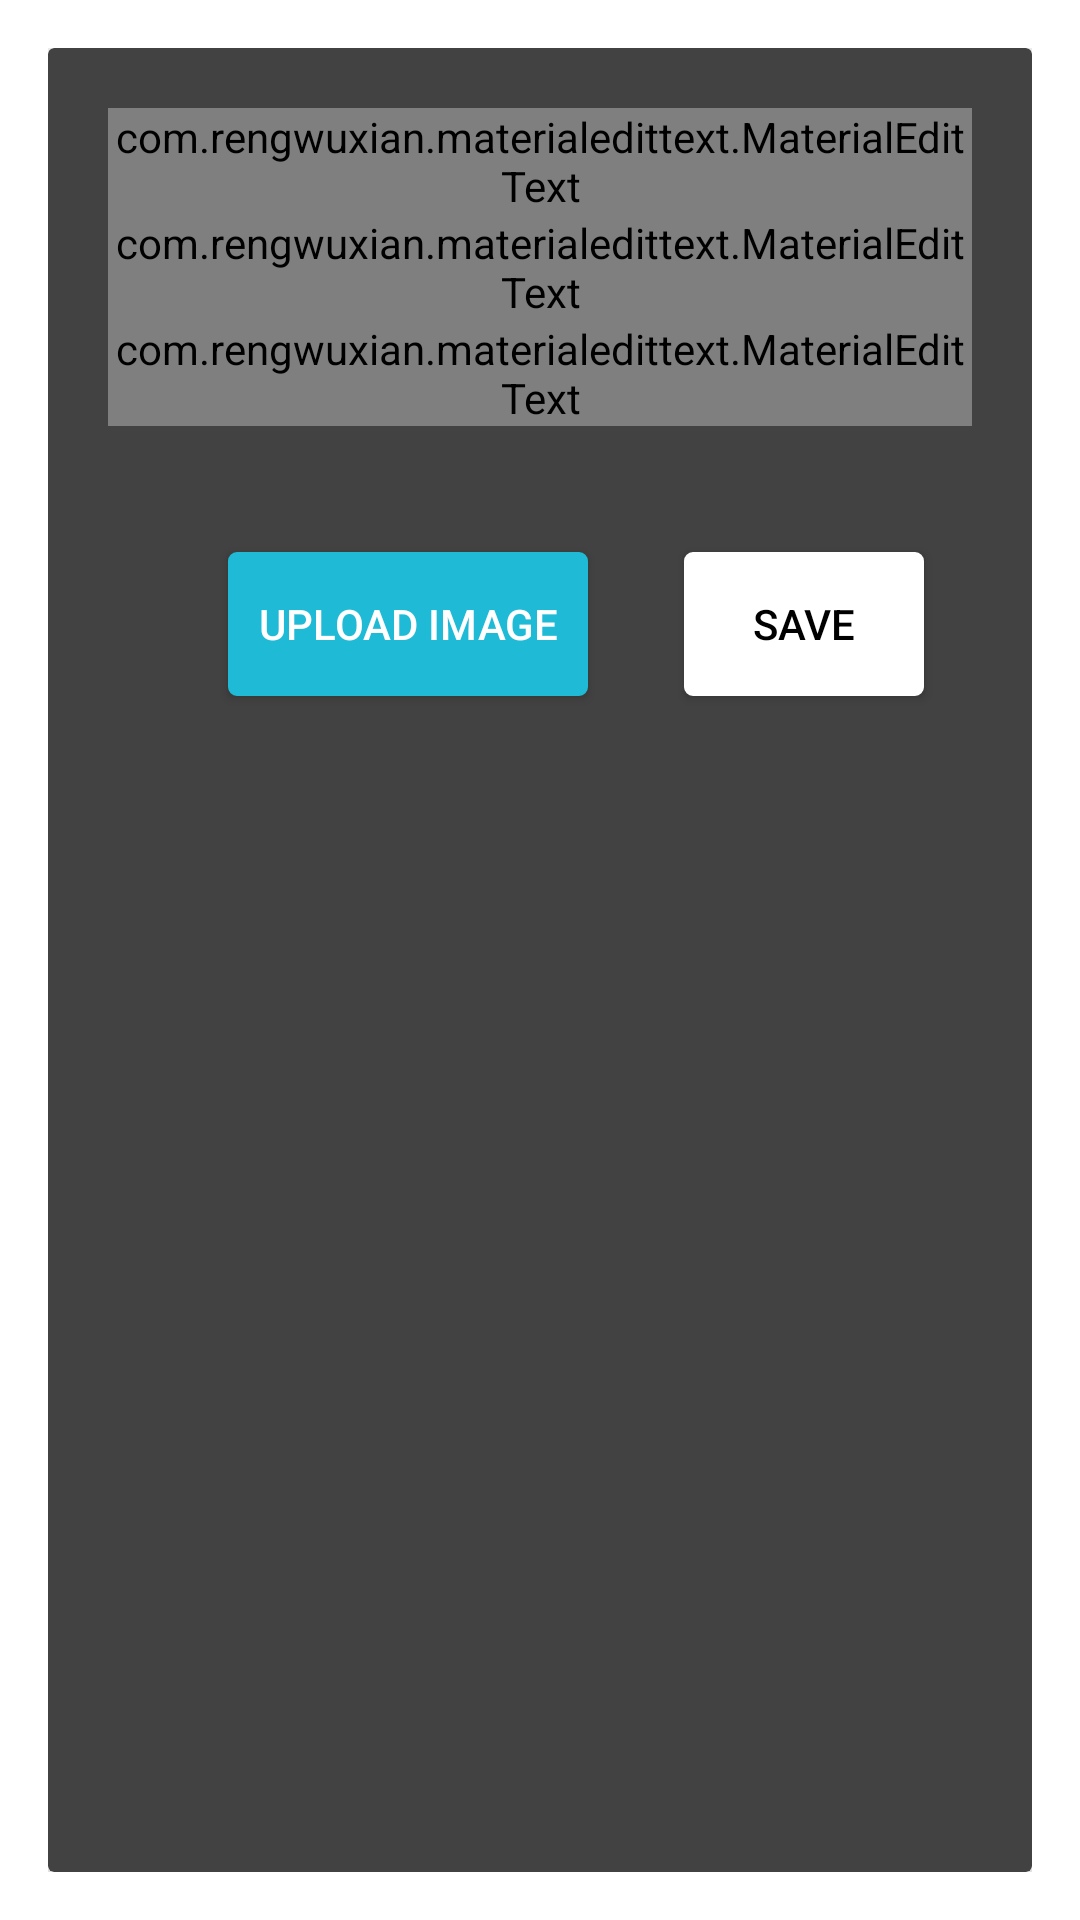

Write the Android layout XML for this screen, with the resource values it uses.
<!-- AndroidManifest.xml: activity theme DialogCusom -->
<!-- res/layout/activity_new_deal.xml -->
<?xml version="1.0" encoding="utf-8"?>
<androidx.cardview.widget.CardView
    xmlns:android="http://schemas.android.com/apk/res/android"
    xmlns:app="http://schemas.android.com/apk/res-auto"
    android:layout_width="match_parent"
    android:layout_height="match_parent"
    app:cardElevation="10dp"
    android:background="@android:color/white">

    <LinearLayout
        android:layout_width="match_parent"
        android:layout_height="wrap_content"
        android:layout_margin="20dp"
        android:orientation="vertical">

        <com.rengwuxian.materialedittext.MaterialEditText
            android:layout_width="match_parent"
            android:layout_height="wrap_content"
            android:id="@+id/edtTitle"
            android:hint="Destination"
            android:text=""
            android:textColor="#fff"
            android:textColorHint="#fff"
            android:textSize="20sp"
            app:met_singleLineEllipsis="true"
            app:met_baseColor="#fff"
            app:met_floatingLabel="highlight"
            app:met_primaryColor="#fff"/>

        <com.rengwuxian.materialedittext.MaterialEditText
            android:layout_width="match_parent"
            android:layout_height="wrap_content"
            android:id="@+id/edtDescription"
            android:hint="Description"
            android:text=""
            android:textColor="#fff"
            android:textColorHint="#fff"
            android:textSize="20sp"

            app:met_singleLineEllipsis="true"
            app:met_baseColor="#fff"
            app:met_floatingLabel="highlight"
            app:met_primaryColor="#fff"/>

        <com.rengwuxian.materialedittext.MaterialEditText
            android:layout_width="match_parent"
            android:layout_height="wrap_content"
            android:id="@+id/edtPrice"
            android:hint="Price"
            android:inputType="numberDecimal"
            android:text=""
            android:textColor="#fff"
            android:textColorHint="#fff"
            android:textSize="20sp"

            app:met_singleLineEllipsis="true"
            app:met_baseColor="#fff"
            app:met_floatingLabel="highlight"
            app:met_primaryColor="#fff"/>

        <LinearLayout
            android:layout_width="match_parent"
            android:layout_height="100dp"
            android:orientation="horizontal">
            <Button
                android:id="@+id/btn_image"
                android:background="@drawable/btn_sign_in_background"
                android:textColor="@android:color/white"
                android:padding="10dp"
                android:layout_width="wrap_content"
                android:layout_height="wrap_content"
                android:layout_gravity="center"
                android:layout_marginStart="40dp"
                android:layout_marginTop="@dimen/txt_margin_standard"
                android:layout_marginEnd="@dimen/txt_margin_standard"
                android:text="@string/upload_image"
                />

            <Button
                android:id="@+id/btn_save"
                android:layout_width="wrap_content"
                android:layout_height="wrap_content"
                android:layout_marginStart="@dimen/txt_margin_standard"
                android:layout_marginTop="@dimen/txt_margin_standard"
                android:layout_marginEnd="@dimen/txt_margin_standard"
                android:background="@drawable/btn_save_background"
                android:padding="10dp"
                android:layout_gravity="center"
                android:text="@string/btn_save"
                android:textColor="@android:color/black" />
        </LinearLayout>



        <ImageView
            android:id="@+id/imageTravel"
            android:layout_width="match_parent"
            android:layout_height="wrap_content"
            android:layout_marginEnd="@dimen/txt_margin_standard"
            android:layout_marginTop="@dimen/txt_margin_standard"
            android:layout_marginStart="@dimen/txt_margin_standard"
            app:layout_constraintEnd_toEndOf="parent"
            app:layout_constraintStart_toStartOf="parent"
            app:layout_constraintTop_toBottomOf="@+id/btn_image"
            app:srcCompat="@android:color/transparent" />





    </LinearLayout>

</androidx.cardview.widget.CardView>
<!-- resources referenced by this layout -->
<resources>
  <dimen name="txt_margin_standard">16dp</dimen>
  <!-- drawable btn_save_background (drawable-xhdpi) -->
  <?xml version="1.0" encoding="utf-8"?>
  <ripple xmlns:android="http://schemas.android.com/apk/res/android"
      xmlns:tools="http://schemas.android.com/tools"
      android:color="@color/ripple_effect_color"
      tools:targetApi="lollipop"
      >
  
      <item>
          <shape android:shape="rectangle">
              <solid android:color="@android:color/white"></solid>
              <stroke android:color="@android:color/white" android:width="2dp"></stroke>
              <corners android:radius="2dp"></corners>
          </shape>
      </item>
  
  
  </ripple>
  <!-- drawable btn_sign_in_background (drawable-xxhdpi) -->
  <?xml version="1.0" encoding="utf-8"?>
  <ripple xmlns:android="http://schemas.android.com/apk/res/android"
      xmlns:tools="http://schemas.android.com/tools"
      android:color="@color/ripple_effect_color"
      tools:targetApi="lollipop"
      >
  
      <item>
          <shape android:shape="rectangle">
              <solid android:color="@color/btnSignIn"></solid>
              <stroke android:color="@color/btnSignIn" android:width="2dp"></stroke>
              <corners android:radius="2dp"></corners>
          </shape>
      </item>
  
  
  </ripple>
  <string name="btn_save">Save</string>
  <string name="upload_image">Upload Image</string>
  <style name="DialogCusom" parent="Theme.AppCompat.Dialog.Alert">
          <item name="android:windowFrame">@null</item>
          <item name="android:windowIsFloating">true</item>
          <item name="android:windowIsTranslucent">true</item>
          <item name="android:windowNoTitle">true</item>
          <item name="editTextColor">#fff</item>
  
  
      </style>
  <color name="ripple_effect_color">#03224c</color>
  <color name="btnSignIn">#1fbad6</color>
</resources>
